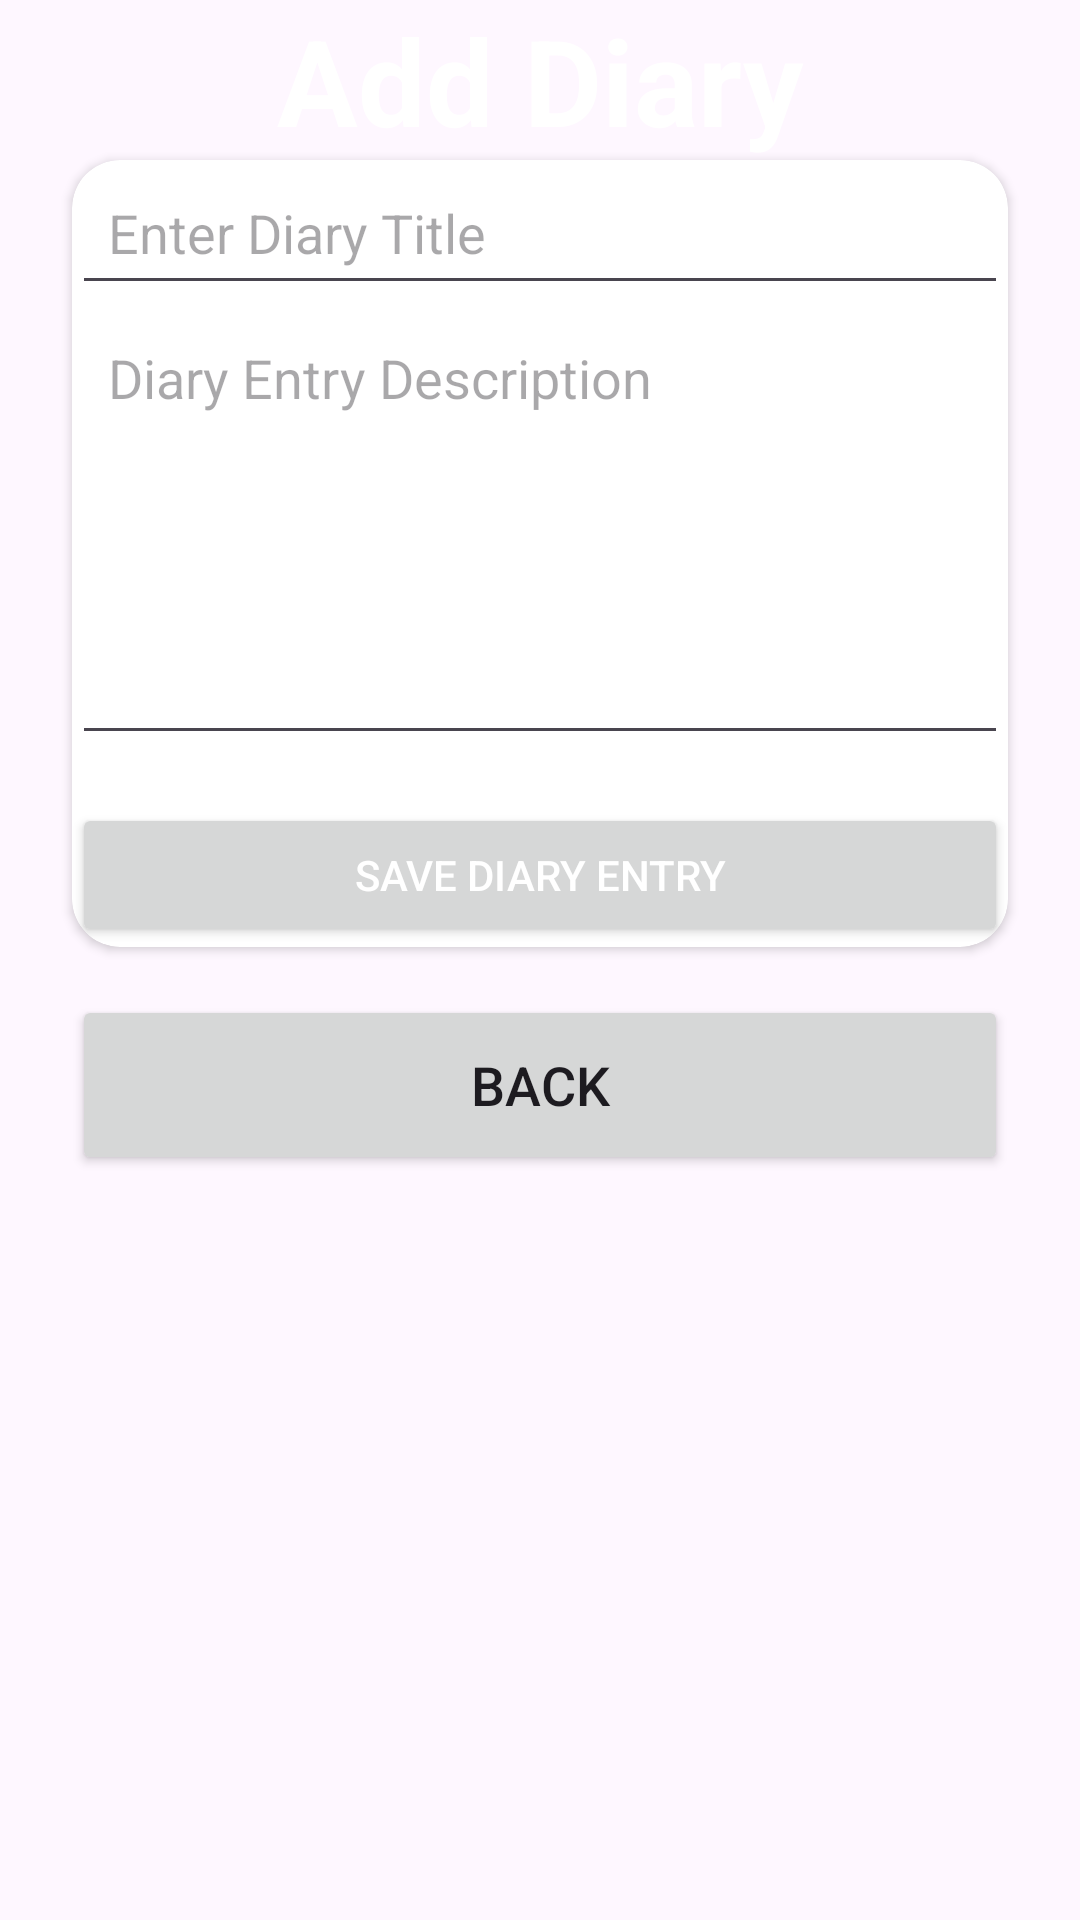

Reconstruct the res/layout file that produces this screen, plus the resources it refers to.
<!-- AndroidManifest.xml: application theme Theme.ProfileManagementApp -->
<!-- res/layout/activity_diary.xml -->
<?xml version="1.0" encoding="utf-8"?>
<androidx.constraintlayout.widget.ConstraintLayout xmlns:android="http://schemas.android.com/apk/res/android"
    xmlns:app="http://schemas.android.com/apk/res-auto"
    xmlns:tools="http://schemas.android.com/tools"
    android:layout_width="match_parent"
    android:layout_height="match_parent"
    android:background="@drawable/pagebkg"
    tools:context=".DiaryActivity">

    
    <TextView
        android:id="@+id/diaryName"
        android:layout_width="wrap_content"
        android:layout_height="wrap_content"
        android:text="Add Diary"
        android:textColor="@color/white"
        android:textSize="40sp"
        android:textStyle="bold"
        app:layout_constraintTop_toTopOf="parent"
        app:layout_constraintLeft_toLeftOf="parent"
        app:layout_constraintRight_toRightOf="parent"
        app:layout_constraintHorizontal_bias="0.5"
        app:layout_constraintVertical_bias="0.1"/>

    
    <androidx.cardview.widget.CardView
        android:id="@+id/entryCard"
        android:layout_width="0dp"
        android:layout_height="wrap_content"
        android:layout_marginStart="24dp"
        android:layout_marginEnd="24dp"
        android:padding="16dp"
        app:cardCornerRadius="16dp"
        app:layout_constraintTop_toBottomOf="@id/diaryName"
        app:layout_constraintLeft_toLeftOf="parent"
        app:layout_constraintRight_toRightOf="parent">


        <LinearLayout
            android:layout_width="match_parent"
            android:layout_height="wrap_content"
            android:orientation="vertical">

            
            <EditText
                android:id="@+id/diaryTitle"
                android:layout_width="match_parent"
                android:layout_height="wrap_content"
                android:hint="Enter Diary Title"
                android:inputType="textCapSentences"
                android:padding="12dp" />

            
            <EditText
                android:id="@+id/diaryDescription"
                android:layout_width="match_parent"
                android:layout_height="150dp"
                android:hint="Diary Entry Description"
                android:inputType="textMultiLine"
                android:gravity="top"
                android:padding="12dp" />

            
            <Button
                android:id="@+id/saveDiaryEntryButton"
                android:layout_width="match_parent"
                android:layout_height="wrap_content"
                android:text="Save Diary Entry"
                android:layout_marginTop="16dp"
                android:textColor="@color/white" />
        </LinearLayout>
    </androidx.cardview.widget.CardView>

    
    <Button
        android:id="@+id/backButton"
        android:layout_width="0dp"
        android:layout_height="60dp"
        android:text="Back"
        android:textSize="18sp"
        app:cornerRadius="20dp"
        android:gravity="center"
        android:layout_marginTop="16dp"
        app:layout_constraintTop_toBottomOf="@id/entryCard"
        app:layout_constraintLeft_toLeftOf="@id/entryCard"
        app:layout_constraintRight_toRightOf="@id/entryCard" />

</androidx.constraintlayout.widget.ConstraintLayout>
<!-- resources referenced by this layout -->
<resources>
  <style name="Theme.ProfileManagementApp" parent="Base.Theme.ProfileManagementApp" />
  <style name="Base.Theme.ProfileManagementApp" parent="Theme.Material3.DayNight.NoActionBar">
          
           <item name="colorPrimary">@color/lavender</item>
          <item name="colorPrimaryVariant">@color/lavender</item>
          <item name="colorOnPrimary">@color/white</item>
      </style>
  <!-- not gathered from this repository: default colours our renderer supplied (Android Studio template values) -->
  <color name="white">#FFFFFFFF</color>
</resources>
